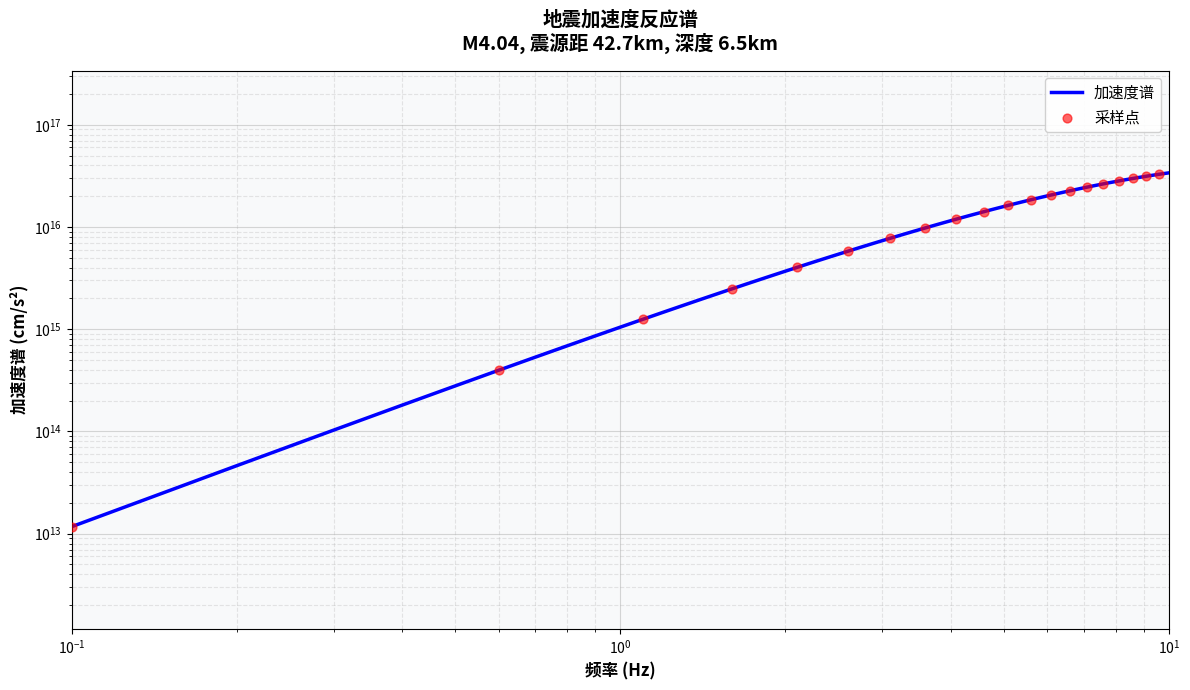
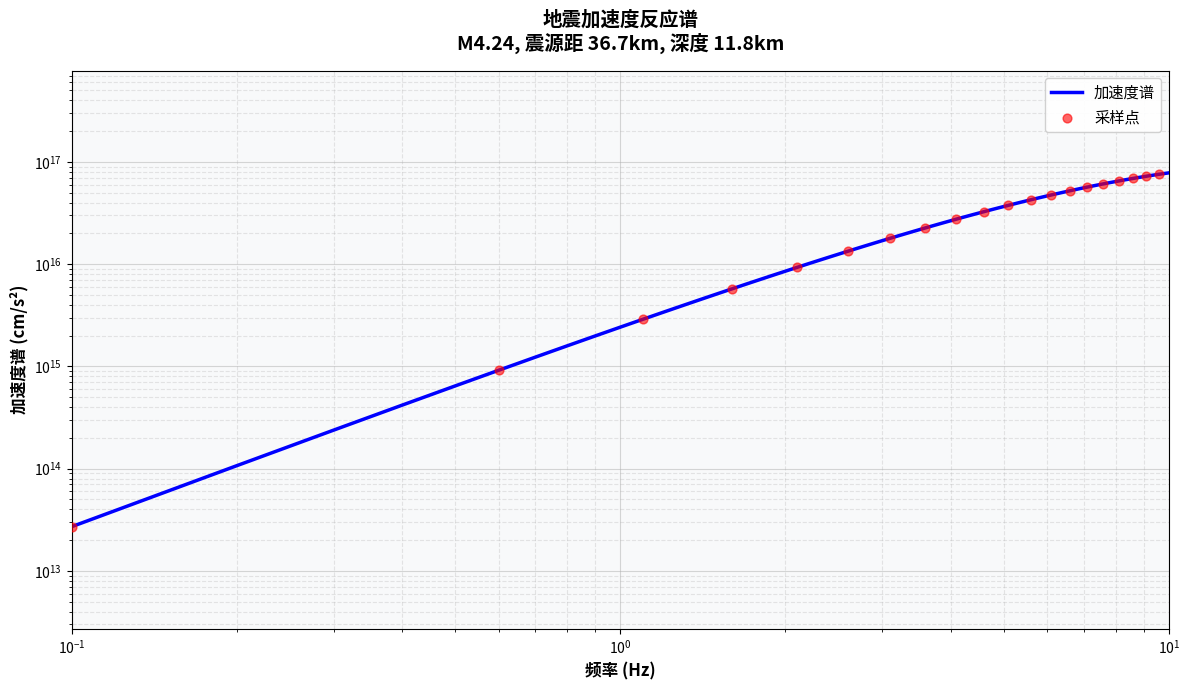
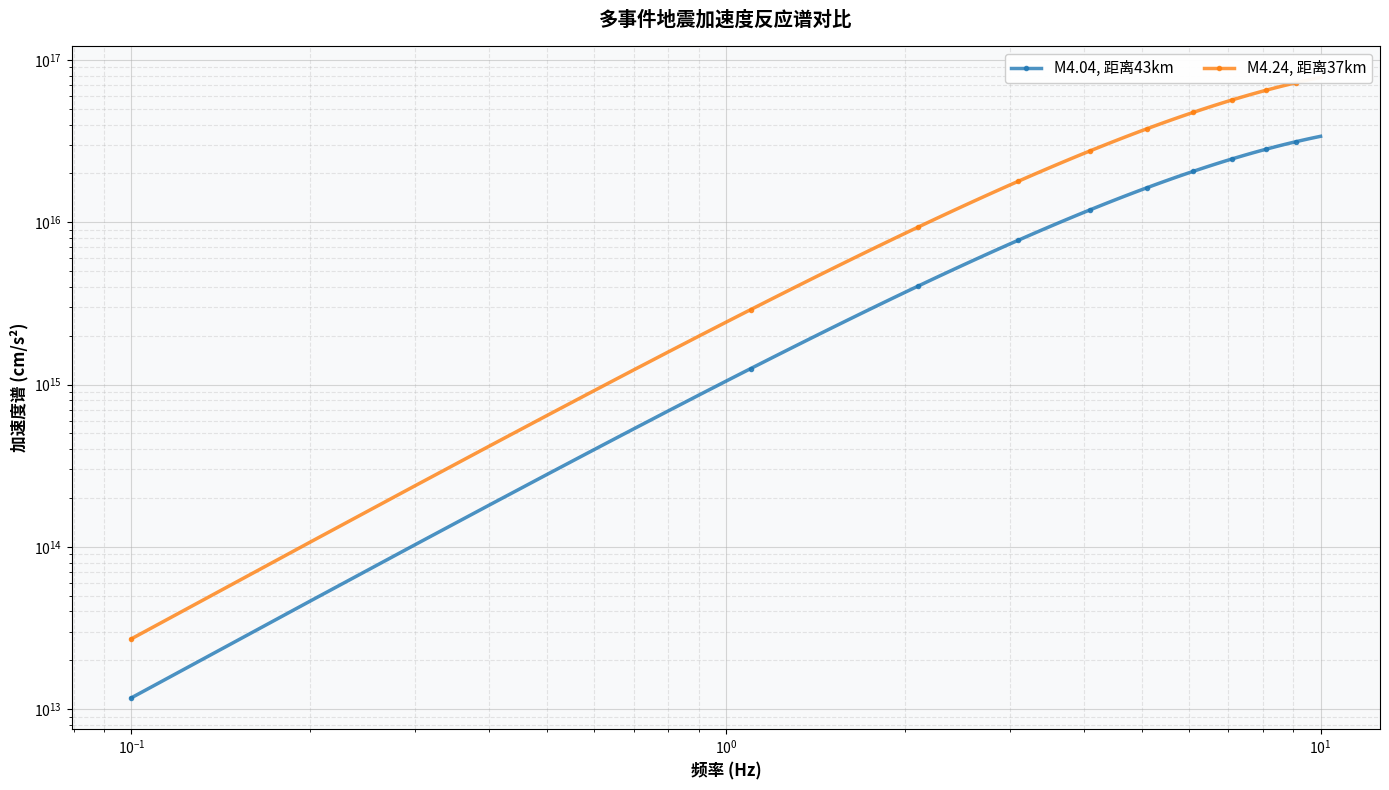

Python code for these plots, in order:
#!/usr/bin/env python3
# -*- coding: utf-8 -*-
"""
纯 Python 版本的完整地震模拟系统
无需 NumPy C 扩展依赖，用于验证代码逻辑
"""

import sys
import math
import random
from typing import Dict, List, Tuple, Optional, Union
from dataclasses import dataclass
from collections import defaultdict
import warnings
warnings.filterwarnings('ignore')

# 尝试导入 matplotlib，用于可视化
try:
    import matplotlib.pyplot as plt
    import matplotlib
    matplotlib.use('Agg')  # 使用非交互式后端
    HAS_MATPLOTLIB = True
except ImportError:
    HAS_MATPLOTLIB = False
    print("警告: matplotlib 未安装，将跳过图形绘制功能")

# 处理 Windows 控制台编码问题
if sys.platform == 'win32':
    import io
    sys.stdout = io.TextIOWrapper(sys.stdout.buffer, encoding='utf-8')

# ============================================================================
# 纯 Python 数学工具库（替代 NumPy）
# ============================================================================

@dataclass
class Array:
    """简单的 Python 数组包装类（模拟 NumPy 数组）"""
    data: List[float]
    
    def __len__(self):
        return len(self.data)
    
    def __getitem__(self, idx):
        return self.data[idx]
    
    def __setitem__(self, idx, val):
        self.data[idx] = val
    
    def sum(self):
        return sum(self.data)
    
    def mean(self):
        return sum(self.data) / len(self.data) if self.data else 0
    
    def std(self):
        if not self.data or len(self.data) == 1:
            return 0
        m = self.mean()
        return math.sqrt(sum((x - m) ** 2 for x in self.data) / len(self.data))
    
    def min(self):
        return min(self.data) if self.data else 0
    
    def max(self):
        return max(self.data) if self.data else 0
    
    def __repr__(self):
        return f"Array({self.data})"


class SimpleMath:
    """简单的数学函数库（替代 SciPy）"""
    
    @staticmethod
    def exp(x):
        """指数函数"""
        return math.exp(x)
    
    @staticmethod
    def log(x):
        """自然对数"""
        return math.log(x) if x > 0 else -999
    
    @staticmethod
    def log10(x):
        """以 10 为底的对数"""
        return math.log10(x) if x > 0 else -999
    
    @staticmethod
    def sqrt(x):
        """平方根"""
        return math.sqrt(x) if x >= 0 else 0
    
    @staticmethod
    def sin(x):
        """正弦"""
        return math.sin(x)
    
    @staticmethod
    def cos(x):
        """余弦"""
        return math.cos(x)
    
    @staticmethod
    def pi():
        """圆周率"""
        return math.pi
    
    @staticmethod
    def exp_negative(x):
        """负指数 e^(-x)"""
        try:
            return math.exp(-x)
        except:
            return 0


# ============================================================================
# 地震蒙特卡洛模拟器（纯 Python 版）
# ============================================================================

class SeismicMonteCarloSimple:
    """
    基于泊松模型的地震蒙特卡洛模拟器（纯 Python 版本）
    """
    
    def __init__(self, region_bounds: Dict, time_period: float = 1000.0):
        self.region_bounds = region_bounds
        self.time_period = time_period
        self.math_lib = SimpleMath()
        
        self.seismic_params = {
            'annual_rate': 0.1,
            'b_value': 1.0,
            'M_min': 4.0,
            'M_max': 8.0,
            'depth_distribution': {'type': 'lognormal', 'mean': 10, 'std': 5},
            'spatial_distribution': {'type': 'uniform'},
        }
        
        self.simulation_results = None
        
    def set_seismic_parameters(self, annual_rate: float, b_value: float, 
                             M_min: float, M_max: float, 
                             depth_params: Dict, spatial_params: Dict):
        self.seismic_params.update({
            'annual_rate': annual_rate,
            'b_value': b_value,
            'M_min': M_min,
            'M_max': M_max,
            'depth_distribution': depth_params,
            'spatial_distribution': spatial_params
        })
    
    def gutenberg_richter_magnitude(self, n_events: int) -> List[float]:
        """古腾堡-里希特震级分布"""
        b_value = self.seismic_params['b_value']
        M_min = self.seismic_params['M_min']
        M_max = self.seismic_params['M_max']
        
        beta = b_value * self.math_lib.log(10)
        C = 1 - self.math_lib.exp_negative(beta * (M_max - M_min))
        
        magnitudes = []
        for _ in range(n_events):
            u = random.random()
            m = M_min - (1/beta) * self.math_lib.log(1 - u * C)
            magnitudes.append(m)
        
        return magnitudes
    
    def generate_depth_distribution(self, n_events: int) -> List[float]:
        """生成深度分布"""
        depth_params = self.seismic_params['depth_distribution']
        depth_min = self.region_bounds['depth_min']
        depth_max = self.region_bounds['depth_max']
        
        if depth_params['type'] == 'lognormal':
            mean = depth_params.get('mean', 10)
            std = depth_params.get('std', 5)
            depths = []
            for _ in range(n_events):
                # 简化的对数正态分布采样
                u1, u2 = random.random(), random.random()
                z = self.math_lib.sqrt(-2 * self.math_lib.log(u1)) * self.math_lib.cos(2 * self.math_lib.pi() * u2)
                mu = self.math_lib.log(mean ** 2 / self.math_lib.sqrt(std ** 2 + mean ** 2))
                sigma = self.math_lib.sqrt(self.math_lib.log(1 + std ** 2 / mean ** 2))
                depth = self.math_lib.exp(mu + sigma * z)
                depths.append(depth)
        else:
            depths = [random.uniform(depth_min, depth_max) for _ in range(n_events)]
        
        # 限制范围
        depths = [min(max(d, depth_min), depth_max) for d in depths]
        return depths
    
    def generate_spatial_distribution(self, n_events: int) -> Tuple[List[float], List[float]]:
        """生成空间分布"""
        spatial_params = self.seismic_params['spatial_distribution']
        lon_min = self.region_bounds['lon_min']
        lon_max = self.region_bounds['lon_max']
        lat_min = self.region_bounds['lat_min']
        lat_max = self.region_bounds['lat_max']
        
        longitudes = [random.uniform(lon_min, lon_max) for _ in range(n_events)]
        latitudes = [random.uniform(lat_min, lat_max) for _ in range(n_events)]
        
        return longitudes, latitudes
    
    def generate_occurrence_times(self, n_events: int) -> List[float]:
        """生成发生时间（泊松分布）"""
        annual_rate = self.seismic_params['annual_rate']
        
        if annual_rate <= 0:
            raise ValueError("年均发生率必须大于 0")
        
        # 指数分布采样
        inter_event_times = [-self.math_lib.log(random.random()) / annual_rate for _ in range(n_events)]
        occurrence_times = []
        cumsum = 0
        for iet in inter_event_times:
            cumsum += iet
            if cumsum <= self.time_period:
                occurrence_times.append(cumsum)
        
        return occurrence_times
    
    def run_monte_carlo_simulation(self, n_simulations: int = 1, 
                                 random_seed: Optional[int] = None) -> Dict:
        """运行蒙特卡洛地震事件模拟"""
        if random_seed is not None:
            random.seed(random_seed)
        
        all_simulations = []
        
        for sim_idx in range(n_simulations):
            annual_rate = self.seismic_params['annual_rate']
            expected_events = annual_rate * self.time_period
            
            # 泊松分布：生成事件数
            n_events = 0
            prob_sum = self.math_lib.exp_negative(expected_events)
            threshold = random.random()
            cumsum = prob_sum
            while cumsum < threshold:
                n_events += 1
                prob_sum *= expected_events / n_events
                cumsum += prob_sum
            
            if n_events == 0:
                simulation = {
                    'occurrence_times': [],
                    'magnitudes': [],
                    'longitudes': [],
                    'latitudes': [],
                    'depths': []
                }
            else:
                occurrence_times = self.generate_occurrence_times(n_events)
                magnitudes = self.gutenberg_richter_magnitude(len(occurrence_times))
                longitudes, latitudes = self.generate_spatial_distribution(len(occurrence_times))
                depths = self.generate_depth_distribution(len(occurrence_times))
                
                simulation = {
                    'occurrence_times': occurrence_times,
                    'magnitudes': magnitudes,
                    'longitudes': longitudes,
                    'latitudes': latitudes,
                    'depths': depths
                }
            
            all_simulations.append(simulation)
        
        self.simulation_results = {
            'parameters': self.seismic_params.copy(),
            'region_bounds': self.region_bounds.copy(),
            'time_period': self.time_period,
            'n_simulations': n_simulations,
            'simulations': all_simulations
        }
        
        return self.simulation_results
    
    def get_summary_statistics(self) -> Dict:
        """获取统计摘要"""
        if self.simulation_results is None:
            raise ValueError("请先运行蒙特卡洛模拟")
        
        all_magnitudes = []
        all_depths = []
        event_counts = []
        
        for sim in self.simulation_results['simulations']:
            event_counts.append(len(sim['occurrence_times']))
            all_magnitudes.extend(sim['magnitudes'])
            all_depths.extend(sim['depths'])
        
        summary = {
            'total_simulations': len(self.simulation_results['simulations']),
            'mean_events_per_simulation': self._mean(event_counts),
            'std_events_per_simulation': self._std(event_counts),
            'min_events_per_simulation': min(event_counts) if event_counts else 0,
            'max_events_per_simulation': max(event_counts) if event_counts else 0,
            'magnitude_stats': {
                'mean': self._mean(all_magnitudes),
                'std': self._std(all_magnitudes),
                'min': min(all_magnitudes) if all_magnitudes else 0,
                'max': max(all_magnitudes) if all_magnitudes else 0,
            },
            'depth_stats': {
                'mean': self._mean(all_depths),
                'std': self._std(all_depths),
                'min': min(all_depths) if all_depths else 0,
                'max': max(all_depths) if all_depths else 0,
            }
        }
        
        return summary
    
    @staticmethod
    def _mean(data):
        return sum(data) / len(data) if data else 0
    
    @staticmethod
    def _std(data):
        if not data or len(data) == 1:
            return 0
        m = sum(data) / len(data)
        return math.sqrt(sum((x - m) ** 2 for x in data) / len(data))


# ============================================================================
# 简化的地震动模型
# ============================================================================

def simple_ground_motion_model(frequency: float, magnitude: float, distance: float) -> float:
    """简化的点源模型地震动计算"""
    math_lib = SimpleMath()
    
    # 简化的 AB95 模型
    rho = 2.8
    Vs = 3.5
    M0 = 10 ** (1.5 * magnitude + 9.05)
    
    # 拐角频率
    stress_drop = 100
    f_c = 4.9e6 * Vs * 1000 * (stress_drop / M0) ** (1/3)
    
    # 位移谱
    if frequency < f_c:
        disp_spectrum = M0 / (1 + (frequency / f_c) ** 2)
    else:
        disp_spectrum = M0 / (1 + (frequency / f_c) ** 2) * (10 / frequency) ** 2
    
    # 路径效应
    path_effect = 1.0 / max(distance, 1.0)
    
    # 衰减效应
    kappa = 0.04
    attenuation = math_lib.exp_negative(math.pi * frequency * kappa)
    
    # 加速度谱
    acceleration = (2 * math.pi * frequency) ** 2 * disp_spectrum * path_effect * attenuation
    
    return max(acceleration, 0)


# ============================================================================
# CSV 数据导出函数
# ============================================================================

def plot_acceleration_spectrum(frequencies: List[float], 
                                accelerations: List[float],
                                event_info: Dict,
                                output_filename: str = "加速度谱.png") -> bool:
    """
    绘制加速度谱图
    
    参数:
    frequencies (List[float]): 频率数组 (Hz)
    accelerations (List[float]): 加速度谱值 (cm/s^2)
    event_info (Dict): 地震事件信息（包含 magnitude, distance, depth 等）
    output_filename (str): 输出图片文件名
    
    返回:
    bool: 是否成功绘制
    """
    
    if not HAS_MATPLOTLIB:
        print("⚠ matplotlib 未安装，无法绘制图形")
        return False
    
    try:
        fig, ax = plt.subplots(figsize=(12, 7))
        
        # 绘制加速度谱曲线
        ax.loglog(frequencies, accelerations, 'b-', linewidth=2.5, label='加速度谱')
        ax.scatter(frequencies[::5], accelerations[::5], c='red', s=40, zorder=5, alpha=0.6, label='采样点')
        
        # 设置标题和标签
        mag = event_info.get('magnitude', 0)
        dist = event_info.get('distance', 0)
        depth = event_info.get('depth', 0)
        
        title = f"地震加速度反应谱\nM{mag:.2f}, 震源距 {dist:.1f}km, 深度 {depth:.1f}km"
        ax.set_title(title, fontsize=14, fontweight='bold', pad=15)
        
        ax.set_xlabel('频率 (Hz)', fontsize=12, fontweight='bold')
        ax.set_ylabel('加速度谱 (cm/s²)', fontsize=12, fontweight='bold')
        
        # 设置网格
        ax.grid(True, which='both', alpha=0.3, linestyle='--')
        ax.grid(True, which='major', alpha=0.5, linestyle='-')
        
        # 设置坐标轴范围
        ax.set_xlim(frequencies[0], frequencies[-1])
        ax.set_ylim(min(accelerations) * 0.1, max(accelerations) * 10)
        
        # 添加图例
        ax.legend(loc='upper right', fontsize=11, framealpha=0.9)
        
        # 添加背景颜色
        ax.set_facecolor('#f8f9fa')
        fig.patch.set_facecolor('white')
        
        plt.tight_layout()
        plt.savefig(output_filename, dpi=150, bbox_inches='tight')
        plt.close()
        
        print(f"✓ 加速度谱图已保存: {output_filename}")
        return True
        
    except Exception as e:
        print(f"✗ 绘制加速度谱失败: {str(e)}")
        return False


def plot_multiple_spectra(frequency_magnitude_pairs: List[Tuple[List[float], List[float], Dict]],
                          output_filename: str = "多事件加速度谱对比.png") -> bool:
    """
    绘制多条加速度谱对比图
    
    参数:
    frequency_magnitude_pairs: 列表，每个元素为 (frequencies, accelerations, event_info)
    output_filename: 输出图片文件名
    
    返回:
    bool: 是否成功绘制
    """
    
    if not HAS_MATPLOTLIB:
        print("⚠ matplotlib 未安装，无法绘制图形")
        return False
    
    try:
        fig, ax = plt.subplots(figsize=(14, 8))
        
        colors = ['#1f77b4', '#ff7f0e', '#2ca02c', '#d62728', '#9467bd']
        
        # 绘制多条曲线
        for idx, (frequencies, accelerations, event_info) in enumerate(frequency_magnitude_pairs):
            mag = event_info.get('magnitude', 0)
            dist = event_info.get('distance', 0)
            label = f"M{mag:.2f}, 距离{dist:.0f}km"
            
            color = colors[idx % len(colors)]
            ax.loglog(frequencies, accelerations, linewidth=2.5, label=label, color=color, marker='o', 
                     markersize=3, markevery=10, alpha=0.8)
        
        # 设置标题和标签
        ax.set_title('多事件地震加速度反应谱对比', fontsize=14, fontweight='bold', pad=15)
        ax.set_xlabel('频率 (Hz)', fontsize=12, fontweight='bold')
        ax.set_ylabel('加速度谱 (cm/s²)', fontsize=12, fontweight='bold')
        
        # 设置网格
        ax.grid(True, which='both', alpha=0.3, linestyle='--')
        ax.grid(True, which='major', alpha=0.5, linestyle='-')
        
        # 添加图例
        ax.legend(loc='upper right', fontsize=11, framealpha=0.95, ncol=2)
        
        # 背景颜色
        ax.set_facecolor('#f8f9fa')
        fig.patch.set_facecolor('white')
        
        plt.tight_layout()
        plt.savefig(output_filename, dpi=150, bbox_inches='tight')
        plt.close()
        
        print(f"✓ 多事件对比图已保存: {output_filename}")
        return True
        
    except Exception as e:
        print(f"✗ 绘制对比图失败: {str(e)}")
        return False


# ============================================================================
# CSV 数据导出函数
# ============================================================================

def export_ground_motion_data(results: Dict, region_bounds: Dict, output_dir: str = "."):
    """
    导出地震动加速度谱数据到 CSV 文件
    
    参数:
    results (dict): 模拟结果字典
    region_bounds (dict): 研究区域边界
    output_dir (str): 输出目录
    """
    
    # 生成频率数组：0.1 到 10 Hz，间隔 0.1 Hz
    frequencies = [round(0.1 + i * 0.1, 2) for i in range(100)]
    
    # 导出地震事件和地震动谱
    csv_filename = "地震动加速度谱.csv"
    
    try:
        with open(csv_filename, 'w', encoding='utf-8') as f:
            # 写入头部信息
            f.write("# 地震模拟系统 - 地震动加速度谱数据\n")
            f.write("# 模拟参数\n")
            f.write(f"# 总模拟次数: {results['n_simulations']}\n")
            f.write(f"# 时间跨度: {results['time_period']} 年\n")
            f.write(f"# 区域范围: 经度 [{region_bounds['lon_min']}, {region_bounds['lon_max']}], 纬度 [{region_bounds['lat_min']}, {region_bounds['lat_max']}]\n")
            f.write("\n")
            
            # 处理第一次模拟的数据
            if results['simulations']:
                sim = results['simulations'][0]
                
                # 对每个事件写入数据
                for event_idx in range(len(sim['occurrence_times'])):
                    mag = sim['magnitudes'][event_idx]
                    lon = sim['longitudes'][event_idx]
                    lat = sim['latitudes'][event_idx]
                    depth = sim['depths'][event_idx]
                    time = sim['occurrence_times'][event_idx]
                    
                    # 计算到台站的距离
                    station_lon = (region_bounds['lon_min'] + region_bounds['lon_max']) / 2
                    station_lat = (region_bounds['lat_min'] + region_bounds['lat_max']) / 2
                    
                    lat1_rad = math.radians(lat)
                    lon1_rad = math.radians(lon)
                    lat2_rad = math.radians(station_lat)
                    lon2_rad = math.radians(station_lon)
                    dlat = lat2_rad - lat1_rad
                    dlon = lon2_rad - lon1_rad
                    a = math.sin(dlat/2)**2 + math.cos(lat1_rad) * math.cos(lat2_rad) * math.sin(dlon/2)**2
                    c = 2 * math.asin(math.sqrt(a))
                    distance = 6371 * c
                    
                    # 写入事件信息和加速度谱
                    f.write(f"事件 {event_idx + 1}\n")
                    f.write(f"震级(M), 时间(年), 经度(deg), 纬度(deg), 深度(km), 距离(km)\n")
                    f.write(f"{mag:.2f}, {time:.2f}, {lon:.4f}, {lat:.4f}, {depth:.2f}, {distance:.2f}\n")
                    f.write("\n")
                    f.write("频率(Hz), 加速度谱(cm/s^2)\n")
                    
                    for freq in frequencies:
                        acc = simple_ground_motion_model(freq, mag, distance)
                        f.write(f"{freq:.1f}, {acc:.6e}\n")
                    
                    f.write("\n")
        
        print(f"✓ 加速度谱数据已导出到: {csv_filename}")
    
    except IOError as e:
        print(f"✗ 导出失败: {str(e)}")
    
    # 导出事件汇总表
    csv_summary = "地震事件汇总.csv"
    
    try:
        with open(csv_summary, 'w', encoding='utf-8') as f:
            f.write("事件号, 发生时间(年), 震级(M), 经度(deg), 纬度(deg), 深度(km)\n")
            
            if results['simulations']:
                sim = results['simulations'][0]
                
                for event_idx in range(len(sim['occurrence_times'])):
                    f.write(f"{event_idx + 1}, {sim['occurrence_times'][event_idx]:.2f}, {sim['magnitudes'][event_idx]:.2f}, "
                           f"{sim['longitudes'][event_idx]:.4f}, {sim['latitudes'][event_idx]:.4f}, {sim['depths'][event_idx]:.2f}\n")
        
        print(f"✓ 事件汇总数据已导出到: {csv_summary}")
    
    except IOError as e:
        print(f"✗ 导出失败: {str(e)}")


# ============================================================================
# 主程序
# ============================================================================

def main():
    print("\n" + "=" * 70)
    print("纯 Python 版地震模拟系统 - 演示版本")
    print("（无需 NumPy/SciPy 编译依赖）")
    print("=" * 70 + "\n")
    
    # 1. 定义研究区域
    print("[1] 初始化研究区域...")
    region_bounds = {
        'lon_min': -90.5,
        'lon_max': -89.5,
        'lat_min': 35.0,
        'lat_max': 35.5,
        'depth_min': 5,
        'depth_max': 25
    }
    print(f"    区域范围: 经度 [{region_bounds['lon_min']}, {region_bounds['lon_max']}], "
          f"纬度 [{region_bounds['lat_min']}, {region_bounds['lat_max']}]")
    
    # 2. 创建模拟器
    print("\n[2] 创建地震蒙特卡洛模拟器...")
    simulator = SeismicMonteCarloSimple(region_bounds, time_period=100.0)
    
    # 3. 设置参数
    print("[3] 设置地震统计参数...")
    simulator.set_seismic_parameters(
        annual_rate=0.05,
        b_value=1.0,
        M_min=4.0,
        M_max=8.0,
        depth_params={'type': 'lognormal', 'mean': 12, 'std': 6},
        spatial_params={'type': 'uniform'}
    )
    print("    年均发生率: 0.05 次/年")
    print("    b 值: 1.0")
    print("    震级范围: 4.0 - 8.0")
    
    # 4. 运行模拟
    print("\n[4] 运行蒙特卡洛地震事件模拟...")
    results = simulator.run_monte_carlo_simulation(n_simulations=3, random_seed=42)
    
    # 5. 获取统计
    print("\n[5] 获取统计摘要...")
    summary = simulator.get_summary_statistics()
    
    print("\n" + "=" * 70)
    print("模拟结果统计")
    print("=" * 70)
    print(f"总模拟次数: {summary['total_simulations']}")
    print(f"每次模拟平均事件数: {summary['mean_events_per_simulation']:.2f} +/- {summary['std_events_per_simulation']:.2f}")
    print(f"事件数范围: {summary['min_events_per_simulation']} - {summary['max_events_per_simulation']}")
    print()
    print("震级统计:")
    print(f"  平均: {summary['magnitude_stats']['mean']:.2f}")
    print(f"  标准差: {summary['magnitude_stats']['std']:.2f}")
    print(f"  范围: {summary['magnitude_stats']['min']:.2f} - {summary['magnitude_stats']['max']:.2f}")
    print()
    print("深度统计 (km):")
    print(f"  平均: {summary['depth_stats']['mean']:.2f}")
    print(f"  标准差: {summary['depth_stats']['std']:.2f}")
    print(f"  范围: {summary['depth_stats']['min']:.2f} - {summary['depth_stats']['max']:.2f}")
    
    # 6. 地震动模拟示例
    print("\n" + "=" * 70)
    print("地震动模型示例（预设工况）")
    print("=" * 70)
    
    test_cases = [
        (0.1, 5.0, 10.0, "低频, M5.0, 距离 10km"),
        (1.0, 6.0, 20.0, "中频, M6.0, 距离 20km"),
        (10.0, 7.0, 50.0, "高频, M7.0, 距离 50km"),
    ]
    
    print("\n加速度谱计算示例 (cm/s^2):")
    for freq, mag, dist, desc in test_cases:
        acc = simple_ground_motion_model(freq, mag, dist)
        print(f"  {desc}: {acc:.6e} cm/s^2")
    
    # 6.5 为实际模拟的地震事件计算地震动谱
    print("\n" + "=" * 70)
    print("实际地震事件的加速度谱")
    print("=" * 70)
    
    if results['simulations']:
        sim = results['simulations'][0]
        
        if len(sim['occurrence_times']) > 0:
            print(f"\n第 1 次模拟共有 {len(sim['occurrence_times'])} 个事件，计算频率范围 0.1-10 Hz 的加速度谱：\n")
            
            # 定义频率数组：0.1 到 10 Hz，间隔 0.1 Hz
            frequencies = [round(0.1 + i * 0.1, 2) for i in range(100)]
            
            # 对每个事件计算谱
            for event_idx in range(min(3, len(sim['occurrence_times']))):  # 显示前 3 个事件
                mag = sim['magnitudes'][event_idx]
                lon = sim['longitudes'][event_idx]
                lat = sim['latitudes'][event_idx]
                depth = sim['depths'][event_idx]
                time = sim['occurrence_times'][event_idx]
                
                # 假设台站位置为研究区域中心
                station_lon = (region_bounds['lon_min'] + region_bounds['lon_max']) / 2
                station_lat = (region_bounds['lat_min'] + region_bounds['lat_max']) / 2
                
                # 计算震源到台站的距离（简化的大圆距离）
                lat1_rad = math.radians(lat)
                lon1_rad = math.radians(lon)
                lat2_rad = math.radians(station_lat)
                lon2_rad = math.radians(station_lon)
                dlat = lat2_rad - lat1_rad
                dlon = lon2_rad - lon1_rad
                a = math.sin(dlat/2)**2 + math.cos(lat1_rad) * math.cos(lat2_rad) * math.sin(dlon/2)**2
                c = 2 * math.asin(math.sqrt(a))
                distance = 6371 * c  # 地球半径，单位 km
                
                print(f"事件 {event_idx + 1}：M{mag:.2f}，发生时间 {time:.1f} 年，深度 {depth:.1f} km，距离 {distance:.1f} km")
                print(f"  频率(Hz)   加速度谱(cm/s^2)")
                print(f"  " + "-" * 40)
                
                for freq in frequencies:
                    acc = simple_ground_motion_model(freq, mag, distance)
                    print(f"  {freq:>6.1f}     {acc:>12.4e}")
                print()
    
    # 7. 输出详细事件列表
    print("\n" + "=" * 70)
    print("第 1 次模拟事件列表（前 10 个事件）")
    print("=" * 70)
    
    if results['simulations']:
        sim = results['simulations'][0]
        n_events = min(10, len(sim['occurrence_times']))
        
        # 表头和分隔线
        print("\n" + "事件号  时间(年)    震级    经度      纬度      深度(km)")
        print("-" * 55)
        
        # 数据行
        for i in range(n_events):
            print(f"{i+1:<6} {sim['occurrence_times'][i]:>10.2f} {sim['magnitudes'][i]:>7.2f} {sim['longitudes'][i]:>8.2f} {sim['latitudes'][i]:>8.2f} {sim['depths'][i]:>9.2f}")
        
        if len(sim['occurrence_times']) > 10:
            print(f"... 共 {len(sim['occurrence_times'])} 个事件")
    
    # 8. 导出数据到 CSV 文件
    print("\n" + "=" * 70)
    print("导出数据到 CSV 文件")
    print("=" * 70)
    
    export_ground_motion_data(results, region_bounds)
    
    # 8.5 绘制加速度谱图形
    print("\n" + "=" * 70)
    print("绘制加速度谱图形")
    print("=" * 70)
    
    if HAS_MATPLOTLIB and results['simulations']:
        sim = results['simulations'][0]
        
        if len(sim['occurrence_times']) > 0:
            # 定义频率数组：0.1 到 10 Hz，间隔 0.1 Hz
            frequencies = [round(0.1 + i * 0.1, 2) for i in range(100)]
            
            # 收集多个事件的加速度谱用于对比绘图
            spectrum_data = []
            
            # 为每个事件绘制加速度谱
            for event_idx in range(min(5, len(sim['occurrence_times']))):  # 最多绘制前 5 个
                mag = sim['magnitudes'][event_idx]
                lon = sim['longitudes'][event_idx]
                lat = sim['latitudes'][event_idx]
                depth = sim['depths'][event_idx]
                
                # 计算距离
                station_lon = (region_bounds['lon_min'] + region_bounds['lon_max']) / 2
                station_lat = (region_bounds['lat_min'] + region_bounds['lat_max']) / 2
                
                lat1_rad = math.radians(lat)
                lon1_rad = math.radians(lon)
                lat2_rad = math.radians(station_lat)
                lon2_rad = math.radians(station_lon)
                dlat = lat2_rad - lat1_rad
                dlon = lon2_rad - lon1_rad
                a = math.sin(dlat/2)**2 + math.cos(lat1_rad) * math.cos(lat2_rad) * math.sin(dlon/2)**2
                c = 2 * math.asin(math.sqrt(a))
                distance = 6371 * c
                
                # 计算加速度谱
                accelerations = [simple_ground_motion_model(freq, mag, distance) for freq in frequencies]
                
                # 绘制单个事件的加速度谱
                event_info = {'magnitude': mag, 'distance': distance, 'depth': depth}
                plot_filename = f"加速度谱_事件{event_idx+1}.png"
                plot_acceleration_spectrum(frequencies, accelerations, event_info, plot_filename)
                
                # 收集数据用于对比
                spectrum_data.append((frequencies, accelerations, event_info))
            
            # 绘制多事件对比图
            if len(spectrum_data) > 1:
                plot_multiple_spectra(spectrum_data, "多事件加速度谱对比.png")
            
            print("✓ 所有加速度谱图形已生成完成")
    elif not HAS_MATPLOTLIB:
        print("⚠ matplotlib 未安装，跳过图形绘制")
        print("  安装方法: pip install matplotlib")
    print()
    print("\n" + "=" * 70)
    print("✓ 纯 Python 版演示完成！")
    print("=" * 70)
    print("\n说明:")
    print("  这是一个不依赖 NumPy C 扩展的纯 Python 版本。")
    print("  可以验证代码逻辑是否正确，地震模型是否工作正常。")
    print("  已集成 matplotlib 可视化功能，自动生成加速度谱图形。")
    print("\n生成的文件:")
    print("  - 加速度谱_事件N.png: 单个事件的加速度谱图形")
    print("  - 多事件加速度谱对比.png: 多个事件的加速度谱对比图")
    print("  - 地震动加速度谱.csv: 加速度谱数据")
    print("  - 地震事件汇总.csv: 地震事件列表")
    print("\n建议的下一步:")
    print("  1. 安装 matplotlib: pip install matplotlib")
    print("  2. 运行本脚本自动生成加速度谱图形")
    print("  3. 查看生成的 PNG 文件进行可视化分析")
    print("  4. 若要完整版，安装 NumPy/SciPy 后运行原始版本")
    print()


if __name__ == "__main__":
    main()
